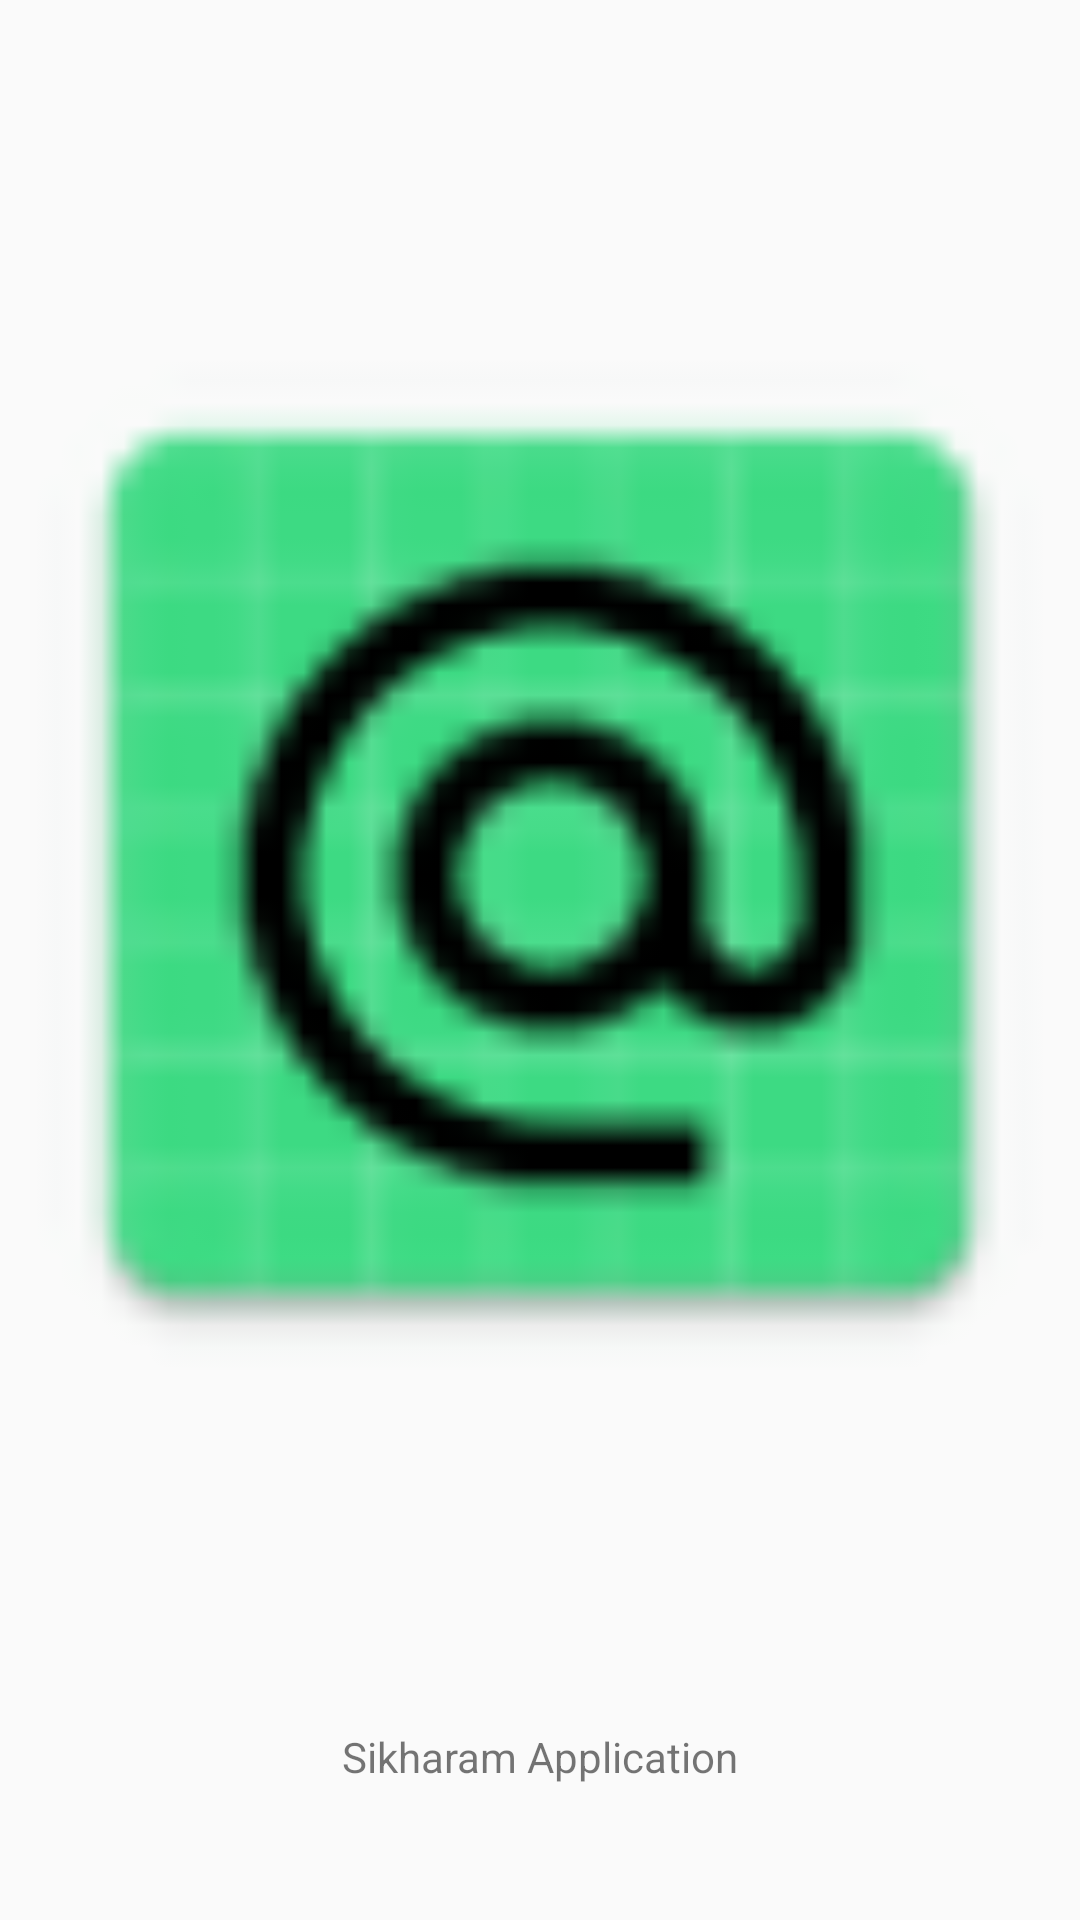

Android layout source for this screen:
<!-- AndroidManifest.xml: application theme Theme.AppCompat.Light.NoActionBar -->
<!-- res/layout/card_item.xml -->
<?xml version="1.0" encoding="utf-8"?>
<LinearLayout xmlns:android="http://schemas.android.com/apk/res/android"
    xmlns:app="http://schemas.android.com/apk/res-auto"
    android:layout_width="match_parent"
    android:layout_height="match_parent"
    android:layout_gravity="center"
    android:layout_margin="5dp"
    android:orientation="vertical"
    app:cardCornerRadius="5dp"
    app:cardElevation="5dp">

    <ImageView
        android:id="@+id/idIVcourse"
        android:layout_width="match_parent"
        android:layout_height="0dp"
        android:layout_gravity="center"
        android:layout_weight="0.9"
        android:src="@mipmap/ic_launcher" />

    <TextView
        android:id="@+id/idTVCourse"
        android:layout_width="match_parent"
        android:layout_height="0dp"
        android:layout_weight="0.1"
        android:text="@string/app_name"
        android:textAlignment="center" />

</LinearLayout>
<!-- resources referenced by this layout -->
<resources>
  <!-- mipmap ic_launcher: webp bitmap (mipmap-mdpi, 2234 bytes) -->
  <string name="app_name">Sikharam Application</string>
</resources>
